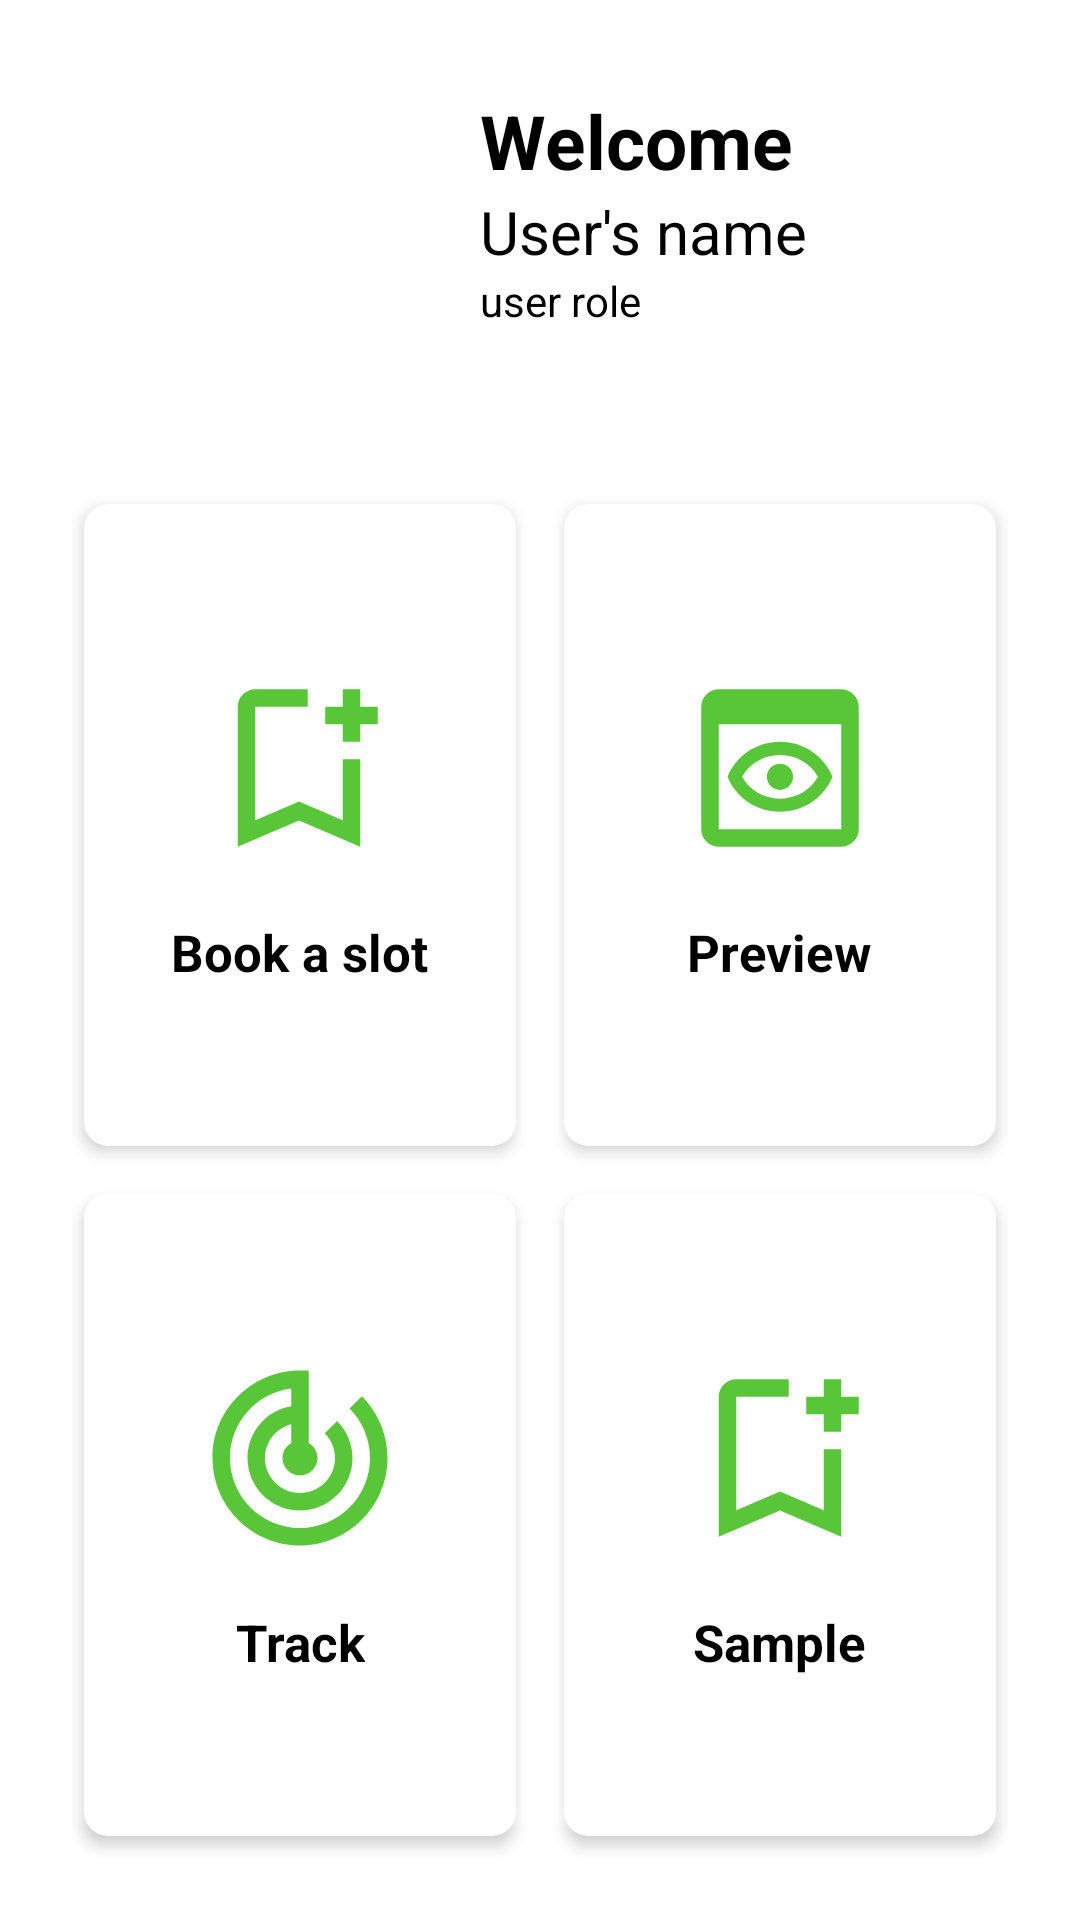

Here is an Android app screen rendered from its layout file. Give the layout XML and the strings, colors and styles it references.
<!-- AndroidManifest.xml: application theme Theme.SafeShift -->
<!-- res/layout/fragment_home.xml -->
<?xml version="1.0" encoding="utf-8"?>
<LinearLayout xmlns:android="http://schemas.android.com/apk/res/android"
    xmlns:app="http://schemas.android.com/apk/res-auto"
    xmlns:tools="http://schemas.android.com/tools"
    android:layout_width="match_parent"
    android:orientation="vertical"
    android:layout_height="match_parent">

    <LinearLayout
        android:layout_width="match_parent"
        android:layout_height="wrap_content"
        android:orientation="horizontal"
        android:layout_marginVertical="20dp">

        <ImageView
            android:id="@+id/profilePicture"
            android:layout_width="150dp"
            android:layout_height="100dp"
            android:src="@drawable/avatar"
            />

        <LinearLayout
            android:layout_width="match_parent"
            android:layout_height="match_parent"
            android:orientation="vertical"
            android:gravity="center_vertical"
            android:paddingHorizontal="10dp"
            >

            <TextView
                android:layout_width="match_parent"
                android:layout_height="wrap_content"
                android:textSize="25sp"
                android:text="Welcome"
                android:textStyle="bold"
                />

            <TextView
                android:id="@+id/userName"
                android:layout_width="match_parent"
                android:layout_height="wrap_content"
                android:textSize="20sp"
                android:text="User's name"
                />

            <TextView
                android:id="@+id/userRole"
                android:layout_width="match_parent"
                android:layout_height="wrap_content"
                android:text="user role"
                />

        </LinearLayout>


    </LinearLayout>


    <GridLayout
        android:layout_width="match_parent"
        android:layout_height="match_parent"
        android:rowCount="2"
        android:columnCount="2"
        android:padding="20dp"
        >

        <androidx.cardview.widget.CardView
            android:id="@+id/eb1"
            android:layout_width="0dp"
            android:layout_height="0dp"
            android:layout_row="0"
            android:layout_rowWeight="1"
            android:layout_column="0"
            android:layout_columnWeight="1"
            android:layout_gravity="fill"
            android:layout_margin="8dp"
            android:backgroundTint="#fff"
            app:cardCornerRadius="8dp"
            app:cardElevation="3dp">

            <LinearLayout
                android:layout_width="wrap_content"
                android:layout_height="wrap_content"
                android:layout_gravity="center_vertical | center_horizontal"
                android:gravity="center"
                android:orientation="vertical">

                <ImageView
                    android:layout_width="70dp"
                    android:layout_height="70dp"
                    android:src="@drawable/booking" />

                <TextView
                    android:layout_width="wrap_content"
                    android:layout_height="wrap_content"
                    android:layout_marginTop="15dp"
                    android:text="Book a slot"
                    android:textAlignment="center"
                    android:textSize="17sp"
                    android:textStyle="bold" />
            </LinearLayout>
        </androidx.cardview.widget.CardView>

        <androidx.cardview.widget.CardView
            android:id="@+id/eb2"
            android:layout_width="0dp"
            android:layout_height="0dp"
            android:layout_row="0"
            android:layout_column="1"
            android:layout_gravity="fill"
            android:layout_rowWeight="1"
            android:layout_columnWeight="1"
            android:layout_margin="8dp"
            android:backgroundTint="#fff"
            app:cardCornerRadius="8dp"
            app:cardElevation="3dp"
            >

            <LinearLayout
                android:layout_width="wrap_content"
                android:layout_height="wrap_content"
                android:orientation="vertical"
                android:gravity="center"
                android:layout_gravity="center_vertical | center_horizontal"
                >

                <ImageView
                    android:layout_width="70dp"
                    android:layout_height="70dp"
                    android:src="@drawable/preview"
                    />

                <TextView
                    android:layout_width="wrap_content"
                    android:layout_height="wrap_content"
                    android:text="Preview"
                    android:textStyle="bold"
                    android:layout_marginTop="15dp"
                    android:textSize="17sp"
                    android:textAlignment="center"
                    />
            </LinearLayout>
        </androidx.cardview.widget.CardView>

        <androidx.cardview.widget.CardView
            android:id="@+id/b3"
            android:layout_width="0dp"
            android:layout_height="0dp"
            android:layout_row="1"
            android:layout_column="0"
            android:layout_gravity="fill"
            android:layout_rowWeight="1"
            android:layout_columnWeight="1"
            android:layout_margin="8dp"
            android:backgroundTint="#fff"
            app:cardCornerRadius="8dp"
            app:cardElevation="3dp"
            >

            <LinearLayout
                android:layout_width="wrap_content"
                android:layout_height="wrap_content"
                android:orientation="vertical"
                android:gravity="center"
                android:layout_gravity="center_vertical | center_horizontal"
                >

                <ImageView
                    android:layout_width="70dp"
                    android:layout_height="70dp"
                    android:src="@drawable/track"
                    />

                <TextView
                    android:layout_width="wrap_content"
                    android:layout_height="wrap_content"
                    android:text="Track"
                    android:textStyle="bold"
                    android:layout_marginTop="15dp"
                    android:textSize="17sp"
                    android:textAlignment="center"
                    />
            </LinearLayout>
        </androidx.cardview.widget.CardView>

        <androidx.cardview.widget.CardView
            android:id="@+id/b4"
            android:layout_width="0dp"
            android:layout_height="0dp"
            android:layout_row="1"
            android:layout_column="1"
            android:layout_gravity="fill"
            android:layout_rowWeight="1"
            android:layout_columnWeight="1"
            android:layout_margin="8dp"
            android:backgroundTint="#fff"
            app:cardCornerRadius="8dp"
            app:cardElevation="3dp"
            >

            <LinearLayout
                android:layout_width="wrap_content"
                android:layout_height="wrap_content"
                android:orientation="vertical"
                android:gravity="center"
                android:layout_gravity="center_vertical | center_horizontal"
                >

                <ImageView
                    android:layout_width="70dp"
                    android:layout_height="70dp"
                    android:src="@drawable/booking"
                    />

                <TextView
                    android:layout_width="wrap_content"
                    android:layout_height="wrap_content"
                    android:text="Sample"
                    android:textStyle="bold"
                    android:layout_marginTop="15dp"
                    android:textSize="17sp"
                    android:textAlignment="center"
                    />
            </LinearLayout>
        </androidx.cardview.widget.CardView>
    </GridLayout>


</LinearLayout>
<!-- resources referenced by this layout -->
<resources>
  <!-- drawable booking (drawable) -->
  <vector android:height="24dp" android:tint="#59c639"
      android:viewportHeight="24" android:viewportWidth="24"
      android:width="24dp" xmlns:android="http://schemas.android.com/apk/res/android">
      <path android:fillColor="@android:color/white" android:pathData="M17,11v6.97l-5,-2.14l-5,2.14V5h6V3H7C5.9,3 5,3.9 5,5v16l7,-3l7,3V11H17zM21,7h-2v2h-2V7h-2V5h2V3h2v2h2V7z"/>
  </vector>
  <!-- drawable preview (drawable) -->
  <vector android:height="24dp" android:tint="#59c639"
      android:viewportHeight="24" android:viewportWidth="24"
      android:width="24dp" xmlns:android="http://schemas.android.com/apk/res/android">
      <path android:fillColor="@android:color/white" android:pathData="M19,3H5C3.89,3 3,3.9 3,5v14c0,1.1 0.89,2 2,2h14c1.1,0 2,-0.9 2,-2V5C21,3.9 20.11,3 19,3zM19,19H5V7h14V19zM12,10.5c1.84,0 3.48,0.96 4.34,2.5c-0.86,1.54 -2.5,2.5 -4.34,2.5S8.52,14.54 7.66,13C8.52,11.46 10.16,10.5 12,10.5M12,9c-2.73,0 -5.06,1.66 -6,4c0.94,2.34 3.27,4 6,4s5.06,-1.66 6,-4C17.06,10.66 14.73,9 12,9L12,9zM12,14.5c-0.83,0 -1.5,-0.67 -1.5,-1.5s0.67,-1.5 1.5,-1.5s1.5,0.67 1.5,1.5S12.83,14.5 12,14.5z"/>
  </vector>
  <!-- drawable track (drawable) -->
  <vector android:height="24dp" android:tint="#59c639"
      android:viewportHeight="24" android:viewportWidth="24"
      android:width="24dp" xmlns:android="http://schemas.android.com/apk/res/android">
      <path android:fillColor="@android:color/white" android:pathData="M19.07,4.93l-1.41,1.41C19.1,7.79 20,9.79 20,12c0,4.42 -3.58,8 -8,8s-8,-3.58 -8,-8c0,-4.08 3.05,-7.44 7,-7.93v2.02C8.16,6.57 6,9.03 6,12c0,3.31 2.69,6 6,6s6,-2.69 6,-6c0,-1.66 -0.67,-3.16 -1.76,-4.24l-1.41,1.41C15.55,9.9 16,10.9 16,12c0,2.21 -1.79,4 -4,4s-4,-1.79 -4,-4c0,-1.86 1.28,-3.41 3,-3.86v2.14c-0.6,0.35 -1,0.98 -1,1.72 0,1.1 0.9,2 2,2s2,-0.9 2,-2c0,-0.74 -0.4,-1.38 -1,-1.72V2h-1C6.48,2 2,6.48 2,12s4.48,10 10,10 10,-4.48 10,-10c0,-2.76 -1.12,-5.26 -2.93,-7.07z"/>
  </vector>
  <style name="Theme.SafeShift" parent="Theme.MaterialComponents.DayNight.DarkActionBar">
          
          <item name="colorPrimary">@color/main</item>
          <item name="colorPrimaryVariant">@color/main</item>
          <item name="colorOnPrimary">@color/black</item>
          <item name="android:textColor">@color/black</item>
          
          <item name="colorSecondary">@color/teal_200</item>
          <item name="colorSecondaryVariant">@color/teal_700</item>
          <item name="colorOnSecondary">@color/black</item>
  
          
          <item name="android:statusBarColor">?attr/colorPrimaryVariant</item>
          
      </style>
  <color name="main">#9CFF00</color>
  <color name="black">#FF000000</color>
  <color name="teal_200">#FF03DAC5</color>
  <color name="teal_700">#FF018786</color>
</resources>
